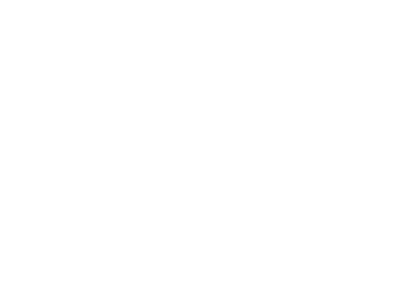
t = 0.00 s
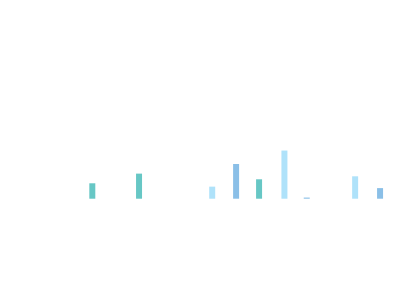
t = 2.00 s
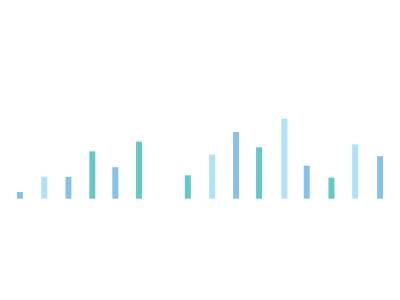
t = 2.68 s
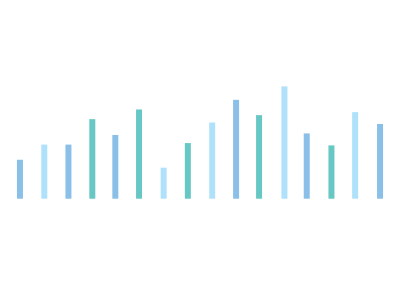
t = 4.03 s
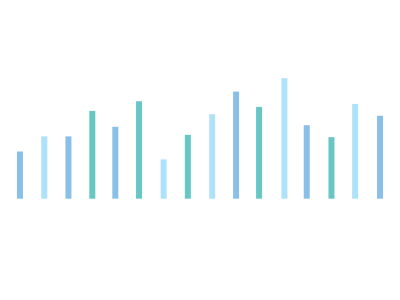
t = 5.45 s
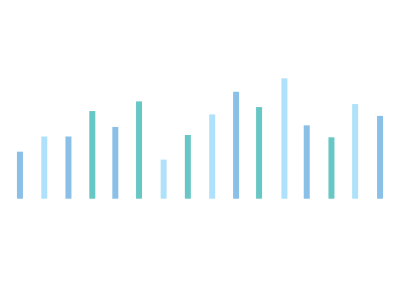
t = 6.80 s

The animated SVG that drew these frames (rendered in a browser with its animation timeline set to each time). Animation: 15 CSS @keyframes rules; one cycle of 8.00 s, repeats indefinitely.

<svg width="400" height="300" xmlns="http://www.w3.org/2000/svg">
 <style>#stroke {
    
    animation-name: ln1;
    animation-duration: 6s;
    animation-iteration-count: infinite;
	animation-direction: alternate;
    stroke-dasharray: 200;
        stroke-dashoffset: 200;
}
@keyframes ln1 {
    0%   { stroke-dashoffset: -200 }
     90% { stroke-dashoffset: 0; }
    100% { stroke-dashoffset: 0; }
    
}

		#setingg {
			animation: ta linear 6s infinite alternate;
			transform-box: fill-box;
			transform-origin: bottom;
		}

		@keyframes ta {
			0% {
				transform: translateY(50px);
				visibility: hidden;
			}

			

			100% {
				transform: translateY(0px);
			}
		}

		#table {
			animation: taa linear 6s;
			transform-box: fill-box;
			transform-origin: bottom;
		}

		@keyframes taa {
			0% {
				transform: scale(0.1);
				visibility: hidden;
			}

			5% {
				transform: scale(1);
			}


			100% {
				transform: scale(1);
			}
		}

		#manb {
			animation: manb linear 6s;
			transform-box: fill-box;
			transform-origin: bottom;
		}

		@keyframes manb {
			0% {
				transform: scale(0.1);
				visibility: hidden;
			}

			5% {
				transform: scale(0.1);
				visibility: hidden;
			}

			10% {
				transform: scale(1);
			}


			100% {
				transform: scale(1);
			}
		}

		#man {
			animation: mane linear 6s;
			transform-box: fill-box;
			transform-origin: bottom;
		}

		@keyframes mane {
			0% {
				transform: scale(0.1);
				visibility: hidden;
			}

			10% {
				transform: scale(0.1);
				visibility: hidden;
			}

			15% {
				transform: scale(1);
			}


			100% {
				transform: scale(1);
			}
		}

		#woman,
		#setinge,
		#setingd
		 {
			animation: manedd linear 6s;
			transform-box: fill-box;
			transform-origin: bottom;
		}

		@keyframes manedd {
			0% {
				transform: scale(0.1);
				visibility: hidden;
			}

			15% {
				transform: scale(0.1);
				visibility: hidden;
			}

			20% {
				transform: scale(1);
			}


			100% {
				transform: scale(1);
			}
		}

		#setingc,
		#setingf {
			animation: maneddd linear 6s;
			transform-box: fill-box;
			transform-origin: bottom;
		}

		@keyframes maneddd {
			0% {
				transform: scale(0.1);
				visibility: hidden;
			}

			20% {
				transform: scale(0.1);
				visibility: hidden;
			}

			25% {
				transform: scale(1);
			}


			100% {
				transform: scale(1);
			}
		}

		#worldmap,
		#setingb {
			animation: manedddb linear 6s;
			transform-box: fill-box;
			transform-origin: bottom;
		}

		@keyframes manedddb {
			0% {
				transform: scale(0.1);
				visibility: hidden;
			}

			25% {
				transform: scale(0.1);
				visibility: hidden;
			}

			30% {
				transform: scale(1);
			}


			100% {
				transform: scale(1);
			}
		}

		#setinga {
			animation: manedddc linear 6s;
			transform-box: fill-box;
			transform-origin: bottom;
		}

		@keyframes manedddc {
			0% {
				transform: scale(0.1);
				visibility: hidden;
			}

			30% {
				transform: scale(0.1);
				visibility: hidden;
			}

			35% {
				transform: scale(1);
			}


			100% {
				transform: scale(1);
			}
		}

		#setinga&gt;g {
			animation: la linear 2s infinite;
			transform-box: fill-box;
			transform-origin: bottom;
		}

		@keyframes la {
			0% {
				transform: scale(1);

			}

			20% {
				transform: scale(0.8);

			}

			50% {
				transform: scale(0.8);
			}

			80% {
				transform: scale(0.8);

			}

			100% {
				transform: scale(1);
			}
		}

		#setingb&gt;g {
			animation: la linear 2s 1s infinite;
			transform-box: fill-box;
			transform-origin: bottom;
		}

		#setingc&gt;g {
			animation: la linear 2s 1.5s infinite;
			transform-box: fill-box;
			transform-origin: bottom;
		}

		#setingd&gt;g {
			animation: la linear 2s 2s infinite;
			transform-box: fill-box;
			transform-origin: bottom;
		}

		#womenlag {
			animation: lega linear 4s 2s infinite;
			transform-box: fill-box;
			transform-origin: 90% 0%;

		}

		@keyframes lega {
			0% {
				transform: rotate(0deg);
			}

			50% {
				transform: rotate(-6deg);
			}


			100% {
				transform: rotate(0deg);
			}
		}

		#whead {
			animation: mothe linear 4s 2s infinite;
			transform-box: fill-box;
			transform-origin: bottom;
		}

		@keyframes mothe {
			0% {
				transform: rotate(0deg);
			}

			50% {
				transform: rotate(4deg);
			}


			100% {
				transform: rotate(0deg);
			}
		}

		#manahead {
			animation: mothf linear 4s 2s infinite;
			transform-box: fill-box;
			transform-origin: bottom;
		}

		@keyframes mothf {
			0% {
				transform: scaleY(0.9);
			}

			50% {
				transform: scaleY(1);
			}


			100% {
				transform: scaleY(0.9);
			}
		}

		#manbhand {
			animation: motheg linear 2s 2s infinite;
			transform-box: fill-box;
			transform-origin: bottom;
		}

		@keyframes motheg {
			0% {
				transform: rotate(0deg);
			}

			50% {
				transform: rotate(8deg);
			}


			100% {
				transform: rotate(0deg);
			}
		}

		#manbhead {
			animation: motheh linear 2s 2s infinite;
			transform-box: fill-box;
			transform-origin: bottom;
		}

		@keyframes motheh {
			0% {
				transform: rotate(0deg);
			}

			50% {
				transform: rotate(-10deg);
			}


			100% {
				transform: rotate(0deg);
			}
		}</style>

 <title>Marketing Team meeting</title>
 <g>
  <title>Layer 1</title>
  <g stroke="null" id="stroke">
   <line stroke="#8abfe7" id="svg_259" stroke-width="6" stroke-miterlimit="10" fill="none" y2="198.70609" x2="19.94" y1="151.53079" x1="19.94"/>
   <line stroke="#afe2fa" id="svg_260" stroke-width="6" stroke-miterlimit="10" fill="none" y2="198.70609" x2="44.29433" y1="136.36633" x1="44.29433"/>
   <line stroke="#8abfe7" id="svg_261" stroke-width="6" stroke-miterlimit="10" fill="none" y2="198.70609" x2="68.43419" y1="136.36633" x1="68.43419"/>
   <line stroke="#67c7c5" id="svg_262" stroke-width="6" stroke-miterlimit="10" fill="none" y2="198.70609" x2="92.31192" y1="110.89329" x1="92.31192"/>
   <line stroke="#8abfe7" id="svg_263" stroke-width="6" stroke-miterlimit="10" fill="none" y2="198.70609" x2="115.33176" y1="126.76307" x1="115.33176"/>
   <line stroke="#67c7c5" id="svg_264" stroke-width="6" stroke-miterlimit="10" fill="none" y2="198.70609" x2="139.04268" y1="101.23578" x1="139.04268"/>
   <line stroke="#afe2fa" id="svg_265" stroke-width="6" stroke-miterlimit="10" fill="none" y2="198.70609" x2="163.63531" y1="159.42499" x1="163.63531"/>
   <line stroke="#67c7c5" id="svg_266" stroke-width="6" stroke-miterlimit="10" fill="none" y2="198.70609" x2="187.84666" y1="134.84717" x1="187.84666"/>
   <line stroke="#afe2fa" id="svg_267" stroke-width="6" stroke-miterlimit="10" fill="none" y2="198.70609" x2="212.20099" y1="114.25714" x1="212.20099"/>
   <line stroke="#8abfe7" id="svg_268" stroke-width="6" stroke-miterlimit="10" fill="none" y2="198.70609" x2="236.10255" y1="91.6054" x1="236.10255"/>
   <line stroke="#67c7c5" id="svg_269" stroke-width="6" stroke-miterlimit="10" fill="none" y2="198.70609" x2="259.07474" y1="106.9055" x1="259.07474"/>
   <line stroke="#afe2fa" id="svg_270" stroke-width="6" stroke-miterlimit="10" fill="none" y2="198.70609" x2="284.42993" y1="78.15" x1="284.42993"/>
   <line stroke="#8abfe7" id="svg_271" stroke-width="6" stroke-miterlimit="10" fill="none" y2="198.70609" x2="306.73487" y1="125.18966" x1="306.73487"/>
   <line stroke="#67c7c5" id="svg_272" stroke-width="6" stroke-miterlimit="10" fill="none" y2="198.70609" x2="331.44665" y1="137.15303" x1="331.44665"/>
   <line stroke="#afe2fa" id="svg_273" stroke-width="6" stroke-miterlimit="10" fill="none" y2="198.70609" x2="355.13374" y1="103.92144" x1="355.13374"/>
   <line stroke="#8abfe7" id="svg_274" stroke-width="6" stroke-miterlimit="10" fill="none" y2="198.70609" x2="380.05999" y1="115.72205" x1="380.05999"/>
  </g>
 </g>
</svg>
